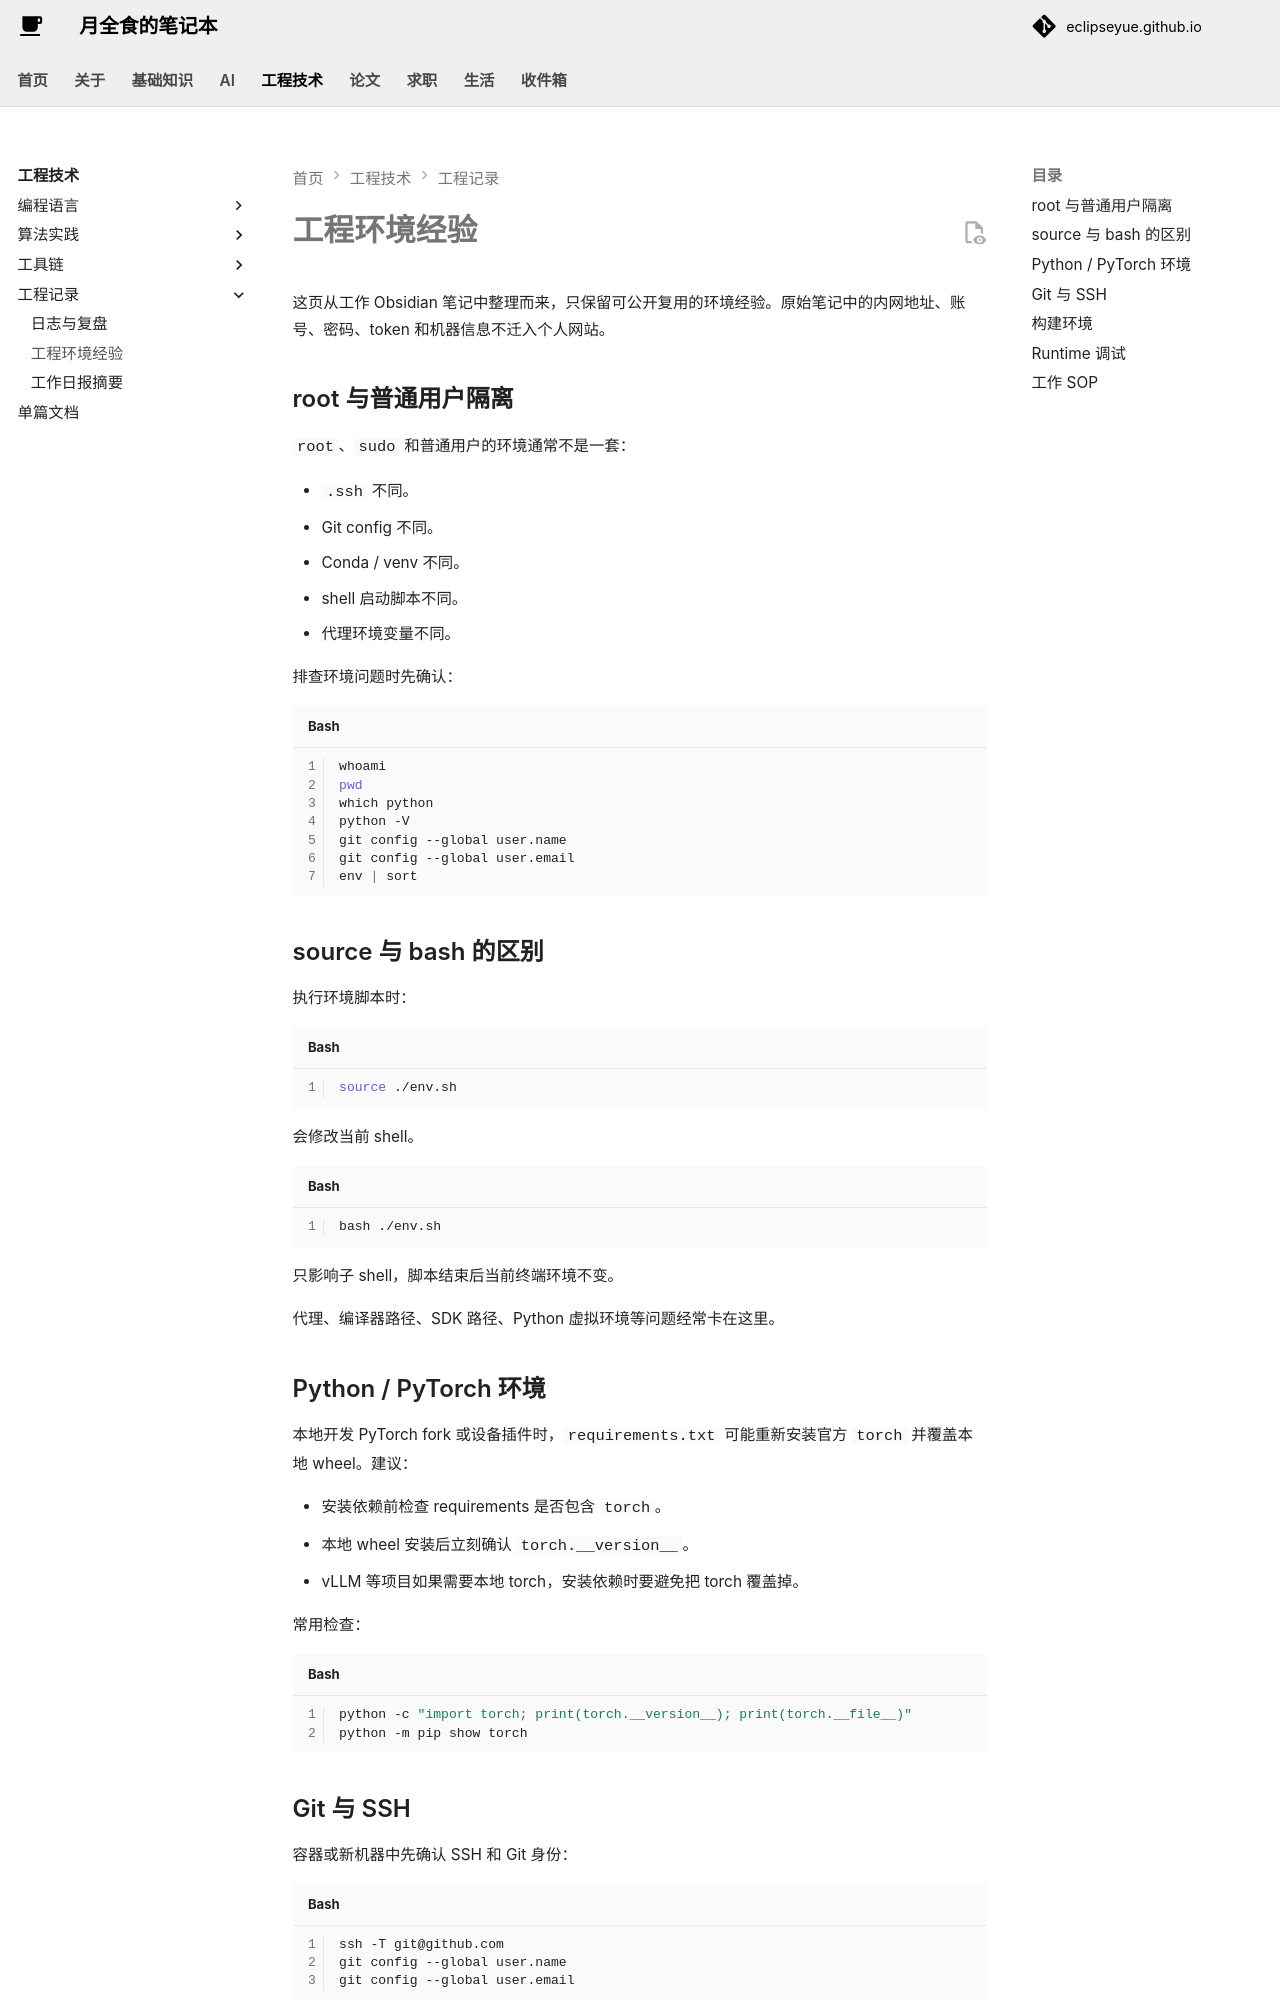

repository: EclipseYue/eclipseyue.github.io · page: Tech/logs/engineering-environment-notes/index.html · generator: mkdocs

# 工程环境经验

这页从工作 Obsidian 笔记中整理而来，只保留可公开复用的环境经验。原始笔记中的内网地址、账号、密码、token 和机器信息不迁入个人网站。

## root 与普通用户隔离

`root`、`sudo` 和普通用户的环境通常不是一套：

- `.ssh` 不同。
- Git config 不同。
- Conda / venv 不同。
- shell 启动脚本不同。
- 代理环境变量不同。

排查环境问题时先确认：

```bash
whoami
pwd
which python
python -V
git config --global user.name
git config --global user.email
env | sort
```

## source 与 bash 的区别

执行环境脚本时：

```bash
source ./env.sh
```

会修改当前 shell。

```bash
bash ./env.sh
```

只影响子 shell，脚本结束后当前终端环境不变。

代理、编译器路径、SDK 路径、Python 虚拟环境等问题经常卡在这里。

## Python / PyTorch 环境

本地开发 PyTorch fork 或设备插件时，`requirements.txt` 可能重新安装官方 `torch` 并覆盖本地 wheel。建议：

- 安装依赖前检查 requirements 是否包含 `torch`。
- 本地 wheel 安装后立刻确认 `torch.__version__`。
- vLLM 等项目如果需要本地 torch，安装依赖时要避免把 torch 覆盖掉。

常用检查：

```bash
python -c "import torch; print(torch.__version__); print(torch.__file__)"
python -m pip show torch
```
